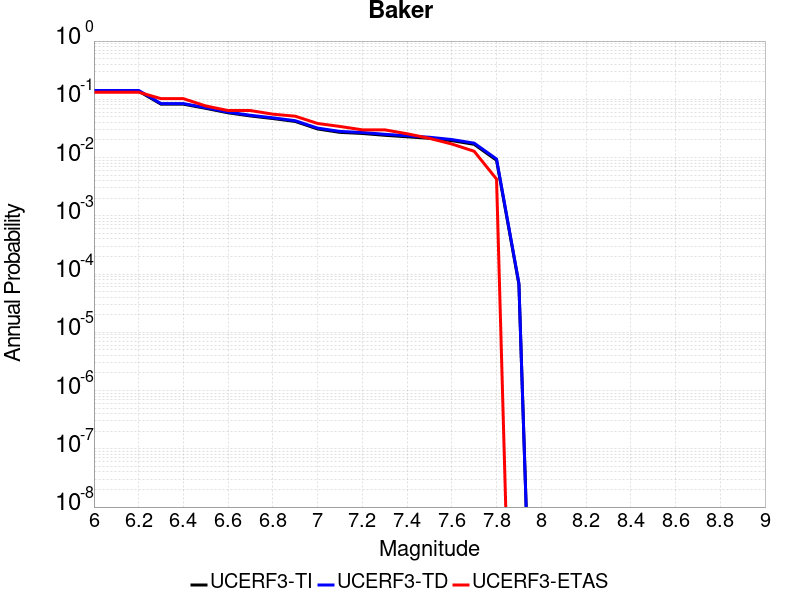

The file beside this chart, header and first rows:
Magnitude, UCERF3-TI Prob, UCERF3-TD Prob, UCERF3-ETAS Prob
6.0, 0.1381, 0.142, 0.1325
6.1, 0.1381, 0.142, 0.1325
6.2, 0.1381, 0.142, 0.1325
6.3, 0.08248, 0.0845, 0.1026
6.4, 0.08248, 0.0845, 0.1026
6.5, 0.07001, 0.07179, 0.07692
6.6, 0.05864, 0.06019, 0.0641
6.7, 0.05176, 0.05319, 0.0641
6.8, 0.04676, 0.04811, 0.05556
6.9, 0.04166, 0.04292, 0.05128
7.0, 0.03097, 0.03205, 0.03846
7.1, 0.02708, 0.02811, 0.03419
7.2, 0.02592, 0.02693, 0.02991
7.3, 0.02412, 0.02511, 0.02991
7.4, 0.02273, 0.02368, 0.02564
7.5, 0.0214, 0.02233, 0.02137
7.6, 0.01951, 0.02039, 0.01709
7.7, 0.01689, 0.01768, 0.01282
7.8, 0.008983, 0.009447, 0.004274
7.9, 6.676333E-5, 6.9493806E-5, 0.0
